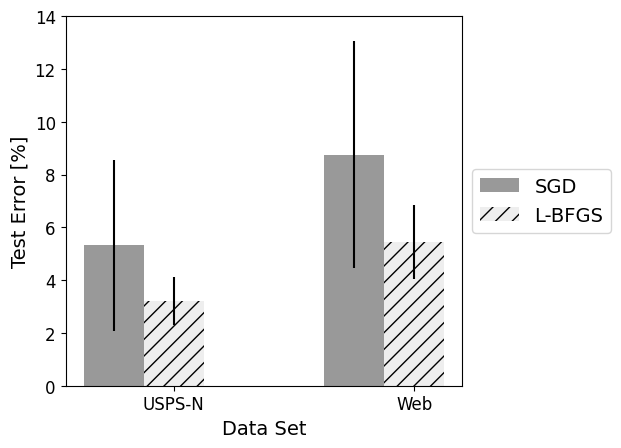

Recreate this plot in Python.
"""
Plot test error for SGD and L-BFGS on two data sets.
"""

import numpy as np
import matplotlib.pyplot as plt

from matplotlib import rc
rc('font', **{'family':'sans-serif', 'sans-serif':['Arial'], 'size':14})
#rc('text', usetex=True)
rc('xtick', **{'labelsize':12})
rc('ytick', **{'labelsize':12})


#-----------------------------------------------------------------------------
# PRE-PROCESS DATA
#-----------------------------------------------------------------------------
# (USPS-N, Web)
sgd_error = (5.32, 8.75)
sgd_std = (3.23, 4.3)
lfbgs_error = (3.21, 5.45)
lfbgs_std = (0.9, 1.4)

#
ind = np.arange(2)
width = 0.25

#-----------------------------------------------------------------------------
# PLOT DATA
#-----------------------------------------------------------------------------
plt.figure()
ax = plt.subplot(111)

rects1 = ax.bar(ind, sgd_error, width, yerr=sgd_std, 
                facecolor='#999999', ecolor='black', hatch="")
rects2 = ax.bar(ind + width, lfbgs_error, width, yerr=lfbgs_std,
                facecolor='#eeeeee', ecolor='black', hatch="//")

# frame
ax.set_ylim([0, 14])

# labels
ax.set_xlabel('Data Set')
ax.set_ylabel('Test Error [%]')
ax.set_xticks(ind + width)
ax.set_xticklabels(('USPS-N', 'Web'))

# legend
box = ax.get_position()
ax.set_position([box.x0, box.y0, box.width * 0.8, box.height])
ax.legend((rects1[0], rects2[0]), ('SGD', 'L-BFGS'), loc="center left", bbox_to_anchor=(1.0, 0.5))

plt.savefig("test_error.pdf")
plt.show()
